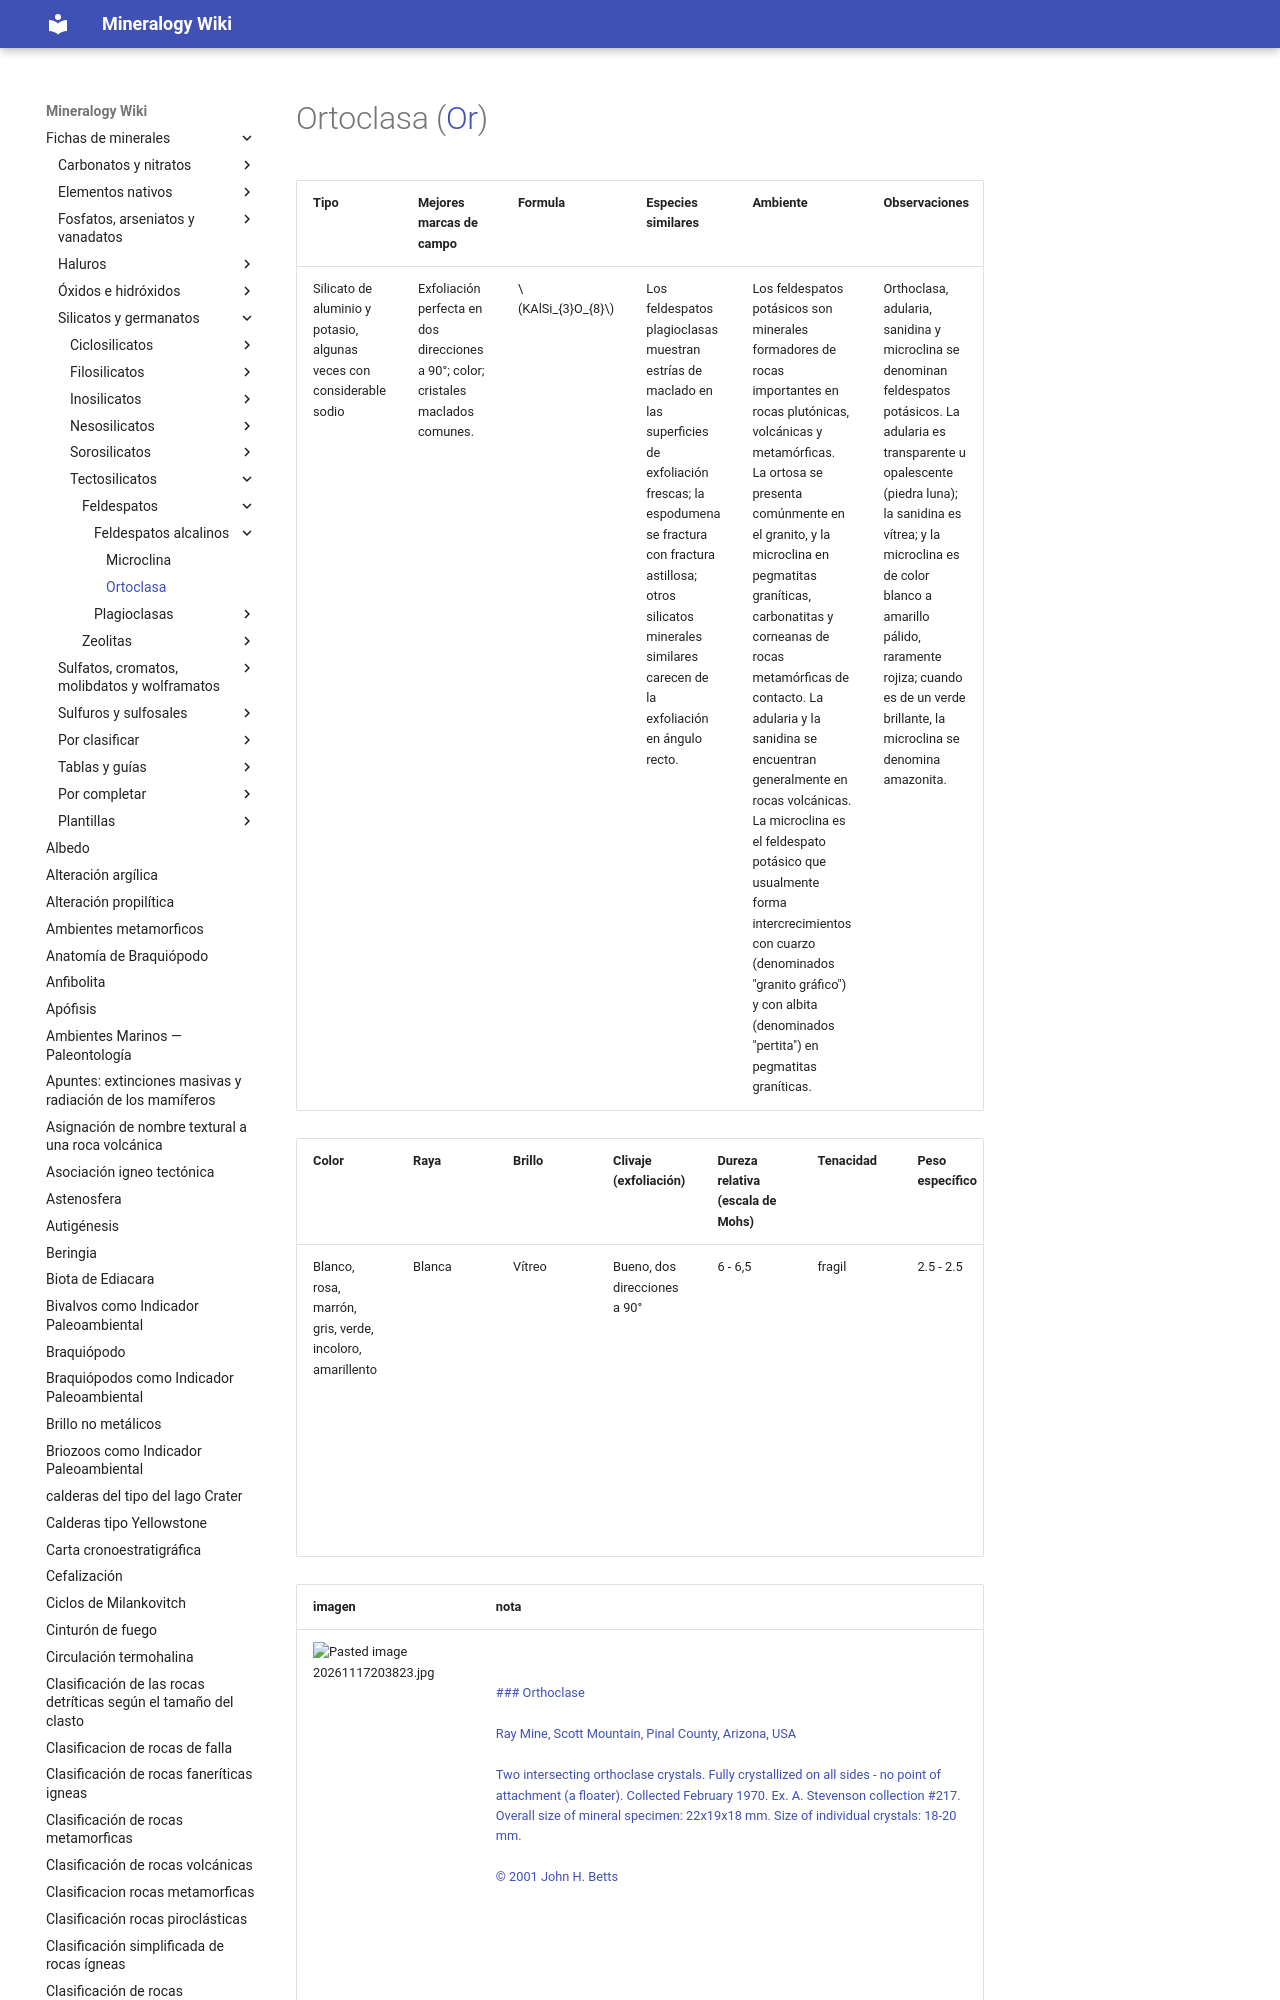

repository: lucianoab10-web/mineralogy-wiki · page: Ortoclasa/index.html · generator: mkdocs

---
tags:
  - tectosilicato
  - minerales
  - feldespato-potásico
---

| Tipo                                                                 | Mejores marcas de campo                                                           | Formula              | Especies similares                                                                                                                                                                                                                   | Ambiente                                                                                                                                                                                                                                                                                                                                                                                                                                                                                                                                         | Observaciones                                                                                                                                                                                                                                                                                                 | Depósitos                                                                                                                                                                                                                                                       | Asociación                                               |
| -------------------------------------------------------------------- | --------------------------------------------------------------------------------- | -------------------- | ------------------------------------------------------------------------------------------------------------------------------------------------------------------------------------------------------------------------------------ | ----------------------------------------------------------------------------------------------------------------------------------------------------------------------------------------------------------------------------------------------------------------------------------------------------------------------------------------------------------------------------------------------------
